Run: headless pygame with SDL's dummy video driver; simulated clock (each Clock.tick advances the game by its frame time, no real sleeping); random seed 0; keys injected as events and as key.get_pressed() state; no mouse input.
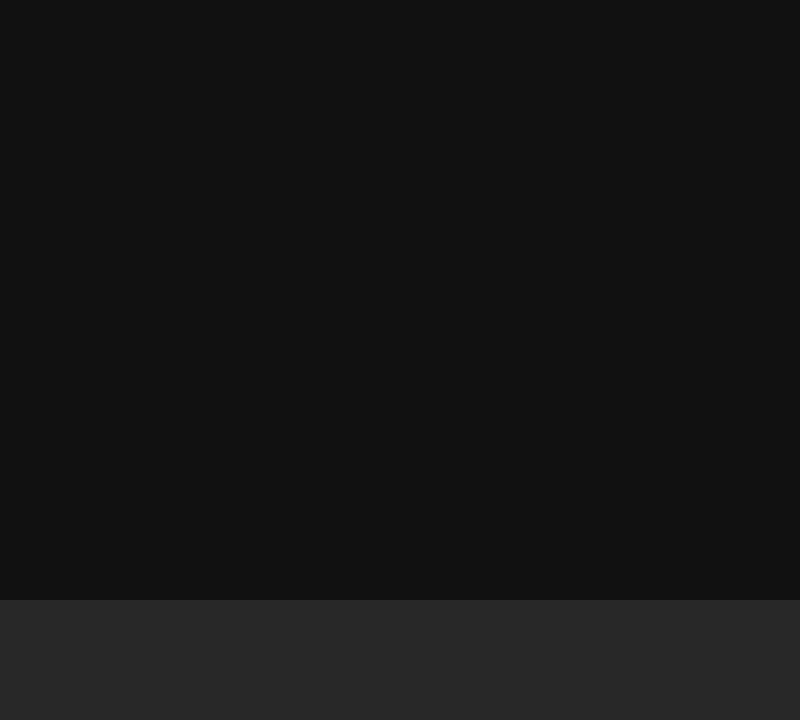
Frame 1 of 4 · flips 1–60 · no input
Frame 2 of 4 · flips 61–180 · tapped SPACE, RETURN · held RIGHT (→), D · screen unchanged from frame 1, image omitted
Frame 3 of 4 · flips 181–300 · held DOWN (↓), S · screen unchanged from frame 2, image omitted
Frame 4 of 4 · flips 301–420 · held LEFT (←), A, UP (↑), W · screen unchanged from frame 3, image omitted

The pygame program that drew these frames:

import pygame

pygame.init()

# Window
game_w,game_h=800,600
panel_h=120
w,h=game_w,game_h+panel_h
screen=pygame.display.set_mode((w,h))
pygame.display.set_caption("Car Simulator")
font=pygame.font.Font(None,22)

# colors
game_bg=(18,18,18)
panel_bg=(40,40,40)
car_color=(0,200,0)
obst_color=(255,200,200)


# car physics
car_w,car_h=45,20
max_speed=300.0
max_accel=600.0
brake_force=4.0
friction=220.0



class Car:
    def _init__(self):
        self.x=car_w
        self.y=car_h
        self.angle=0.0
        self.speed=0.0


    def draw(self,surf):
        car_s=pygame.Surface((car_w,car_h))
        pygame.draw.rect(car_s,car_color,(0,0,car_w,car_h),border_radius=5)
        

def main():
    clock=pygame.time.Clock()
    car=Car()
    running=True

    while running:
        clock.tick(60)/1000.0
        screen.fill(game_bg)
        pygame.draw.rect(screen,panel_bg,(0,game_h,w,panel_h))

        # events
        for e in pygame.event.get():
            if e.type==pygame.QUIT:
                running=False

        car.draw(screen)
        pygame.display.flip()       

    pygame.quit()

if __name__=="__main__":
    main()
